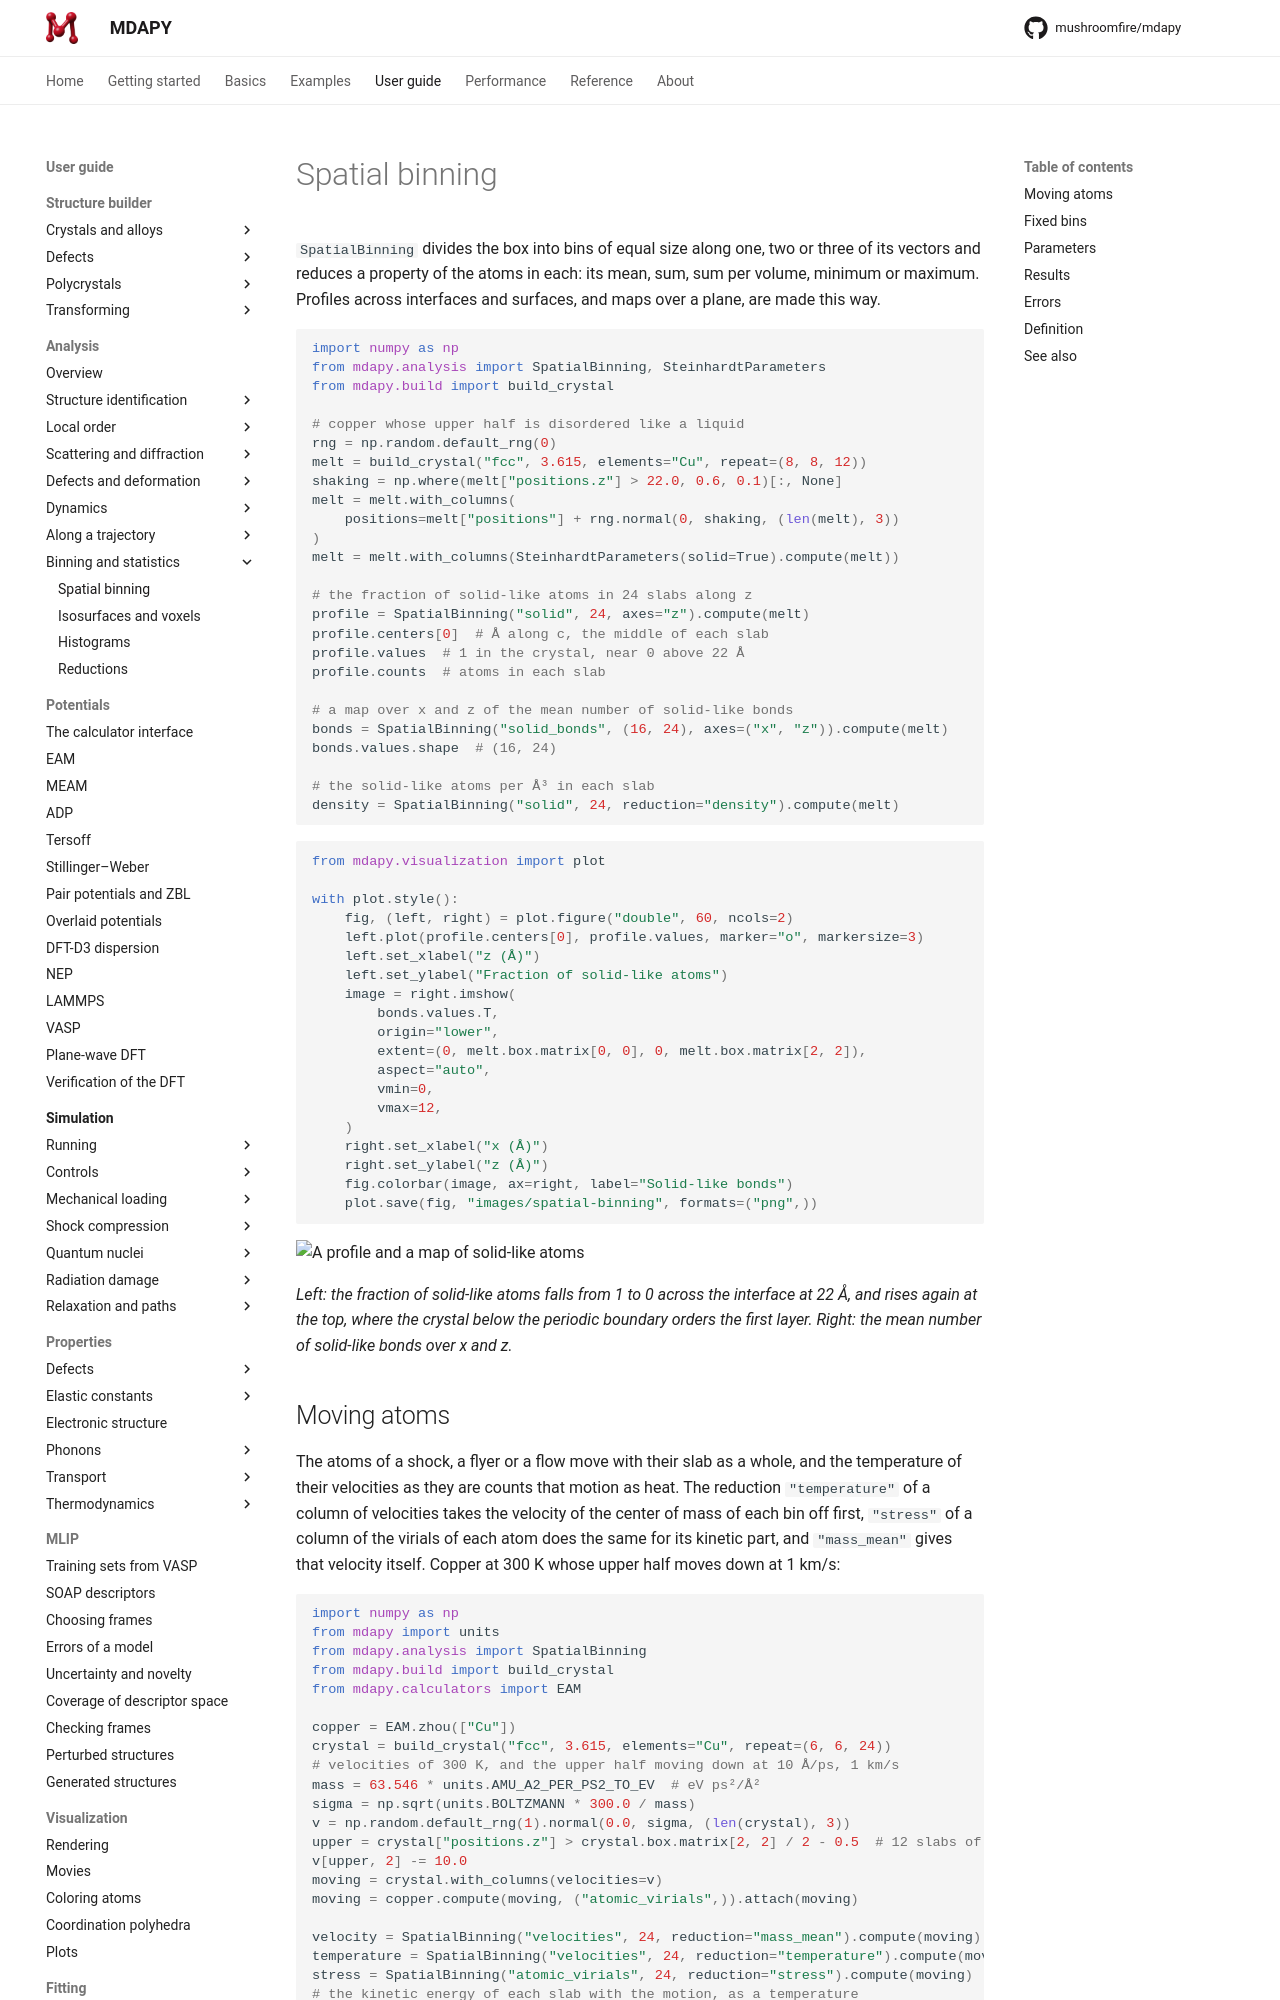

repository: mushroomfire/mdapy · page: dev/user-guide/analysis/spatial-binning/index.html · generator: mkdocs

# Spatial binning

`SpatialBinning` divides the box into bins of equal size along one, two or
three of its vectors and reduces a property of the atoms in each: its mean,
sum, sum per volume, minimum or maximum. Profiles across interfaces and
surfaces, and maps over a plane, are made this way.

```python
import numpy as np
from mdapy.analysis import SpatialBinning, SteinhardtParameters
from mdapy.build import build_crystal

# copper whose upper half is disordered like a liquid
rng = np.random.default_rng(0)
melt = build_crystal("fcc", 3.615, elements="Cu", repeat=(8, 8, 12))
shaking = np.where(melt["positions.z"] > 22.0, 0.6, 0.1)[:, None]
melt = melt.with_columns(
    positions=melt["positions"] + rng.normal(0, shaking, (len(melt), 3))
)
melt = melt.with_columns(SteinhardtParameters(solid=True).compute(melt))

# the fraction of solid-like atoms in 24 slabs along z
profile = SpatialBinning("solid", 24, axes="z").compute(melt)
profile.centers[0]  # Å along c, the middle of each slab
profile.values  # 1 in the crystal, near 0 above 22 Å
profile.counts  # atoms in each slab

# a map over x and z of the mean number of solid-like bonds
bonds = SpatialBinning("solid_bonds", (16, 24), axes=("x", "z")).compute(melt)
bonds.values.shape  # (16, 24)

# the solid-like atoms per Å³ in each slab
density = SpatialBinning("solid", 24, reduction="density").compute(melt)
```

```python
from mdapy.visualization import plot

with plot.style():
    fig, (left, right) = plot.figure("double", 60, ncols=2)
    left.plot(profile.centers[0], profile.values, marker="o", markersize=3)
    left.set_xlabel("z (Å)")
    left.set_ylabel("Fraction of solid-like atoms")
    image = right.imshow(
        bonds.values.T,
        origin="lower",
        extent=(0, melt.box.matrix[0, 0], 0, melt.box.matrix[2, 2]),
        aspect="auto",
        vmin=0,
        vmax=12,
    )
    right.set_xlabel("x (Å)")
    right.set_ylabel("z (Å)")
    fig.colorbar(image, ax=right, label="Solid-like bonds")
    plot.save(fig, "images/spatial-binning", formats=("png",))
```

![A profile and a map of solid-like atoms](images/spatial-binning.png)

*Left: the fraction of solid-like atoms falls from 1 to 0 across the
interface at 22 Å, and rises again at the top, where the crystal below
the periodic boundary orders the first layer. Right: the mean number of
solid-like bonds over x and z.*
